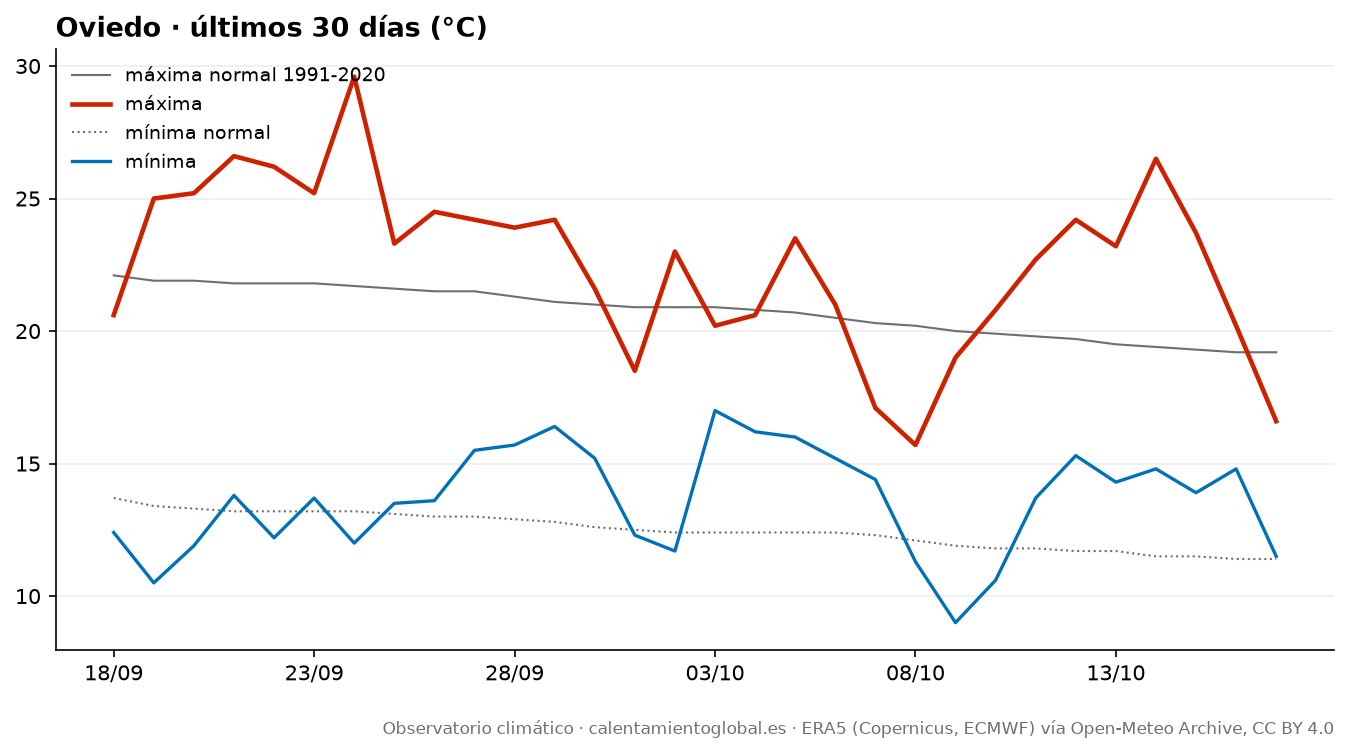

The file beside this chart, header and first rows:
fecha, tmax, tmax_normal, tmin, tmin_normal, lluvia_mm, lluvia_normal_mm
2026-09-18, 20.6, 22.1, 12.4, 13.7, 1.3, 2.9
2026-09-19, 25.0, 21.9, 10.5, 13.4, 0.0, 3.01
2026-09-20, 25.2, 21.9, 11.9, 13.3, 0.0, 3.08
2026-09-21, 26.6, 21.8, 13.8, 13.2, 0.0, 3.08
2026-09-22, 26.2, 21.8, 12.2, 13.2, 0.0, 3.05
2026-09-23, 25.2, 21.8, 13.7, 13.2, 0.0, 3.07
2026-09-24, 29.6, 21.7, 12.0, 13.2, 0.0, 3.08
2026-09-25, 23.3, 21.6, 13.5, 13.1, 0.7, 3.05
2026-09-26, 24.5, 21.5, 13.6, 13.0, 0.2, 3.05
2026-09-27, 24.2, 21.5, 15.5, 13.0, 1.7, 3.08
2026-09-28, 23.9, 21.3, 15.7, 12.9, 3.3, 3.12
2026-09-29, 24.2, 21.1, 16.4, 12.8, 4.8, 3.13
2026-09-30, 21.6, 21.0, 15.2, 12.6, 15.5, 3.13
2026-10-01, 18.5, 20.9, 12.3, 12.5, 1.2, 3.15
2026-10-02, 23.0, 20.9, 11.7, 12.4, 0.2, 3.12
2026-10-03, 20.2, 20.9, 17.0, 12.4, 11.4, 3.13
2026-10-04, 20.6, 20.8, 16.2, 12.4, 25.5, 3.28
2026-10-05, 23.5, 20.7, 16.0, 12.4, 2.1, 3.37
2026-10-06, 21.0, 20.5, 15.2, 12.4, 11.4, 3.38
2026-10-07, 17.1, 20.3, 14.4, 12.3, 18.9, 3.37
2026-10-08, 15.7, 20.2, 11.3, 12.1, 7.9, 3.32
2026-10-09, 19.0, 20.0, 9.0, 11.9, 0.0, 3.35
2026-10-10, 20.8, 19.9, 10.6, 11.8, 0.0, 3.34
2026-10-11, 22.7, 19.8, 13.7, 11.8, 0.3, 3.3
2026-10-12, 24.2, 19.7, 15.3, 11.7, 0.5, 3.4
2026-10-13, 23.2, 19.5, 14.3, 11.7, 1.0, 3.5
2026-10-14, 26.5, 19.4, 14.8, 11.5, 0.2, 3.5
2026-10-15, 23.7, 19.3, 13.9, 11.5, 2.2, 3.58
2026-10-16, 20.2, 19.2, 14.8, 11.4, 2.4, 3.53
2026-10-17, 16.6, 19.2, 11.5, 11.4, 7.4, 3.56
